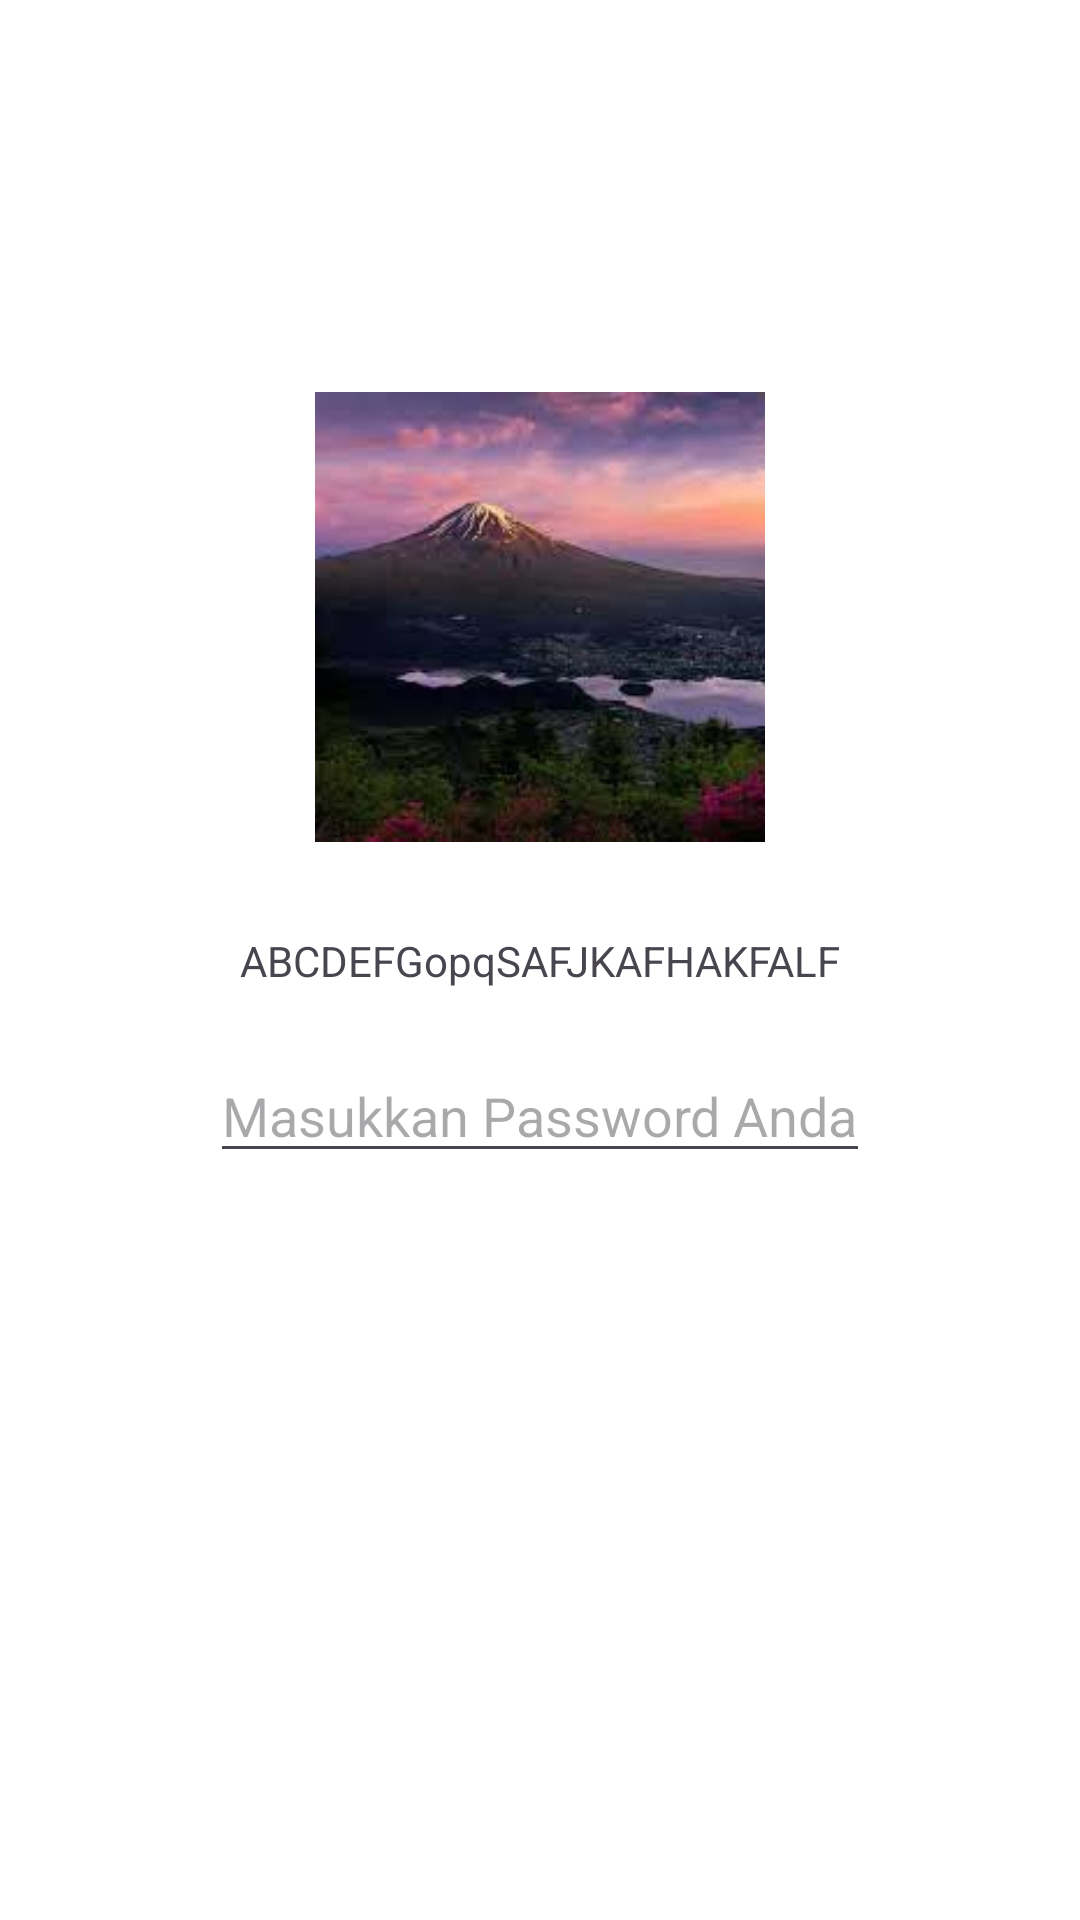

This screen was rendered from an Android layout file. Write that file and the resources it references.
<!-- AndroidManifest.xml: application theme Theme.LestTamiDua -->
<!-- res/layout/activity_main.xml -->
<?xml version="1.0" encoding="utf-8"?>
<androidx.constraintlayout.widget.ConstraintLayout xmlns:android="http://schemas.android.com/apk/res/android"
    xmlns:app="http://schemas.android.com/apk/res-auto"
    xmlns:tools="http://schemas.android.com/tools"
    android:layout_width="match_parent"
    android:layout_height="match_parent"
    android:background="@color/white"
    tools:context=".MainActivity">

    <TextView
        android:id="@+id/textView"
        android:layout_width="wrap_content"
        android:layout_height="wrap_content"
        android:text="ABCDEFGopqSAFJKAFHAKFALF"
        app:layout_constraintBottom_toBottomOf="parent"
        app:layout_constraintEnd_toEndOf="parent"
        app:layout_constraintStart_toStartOf="parent"
        app:layout_constraintTop_toTopOf="parent" />

    <EditText
        android:layout_width="wrap_content"
        android:layout_height="wrap_content"
        android:layout_marginTop="20dp"
        android:hint="Masukkan Password Anda"
        app:layout_constraintEnd_toEndOf="parent"
        app:layout_constraintStart_toStartOf="parent"
        app:layout_constraintTop_toBottomOf="@+id/textView" />

    <ImageView
        android:layout_width="150dp"
        android:layout_height="150dp"
        android:layout_marginBottom="30dp"
        android:src="@drawable/gunung_gelap"
        android:scaleType="centerCrop"
        app:layout_constraintBottom_toTopOf="@+id/textView"
        app:layout_constraintEnd_toEndOf="parent"
        app:layout_constraintStart_toStartOf="parent" />


</androidx.constraintlayout.widget.ConstraintLayout>
<!-- resources referenced by this layout -->
<resources>
  <color name="white">#FFFFFFFF</color>
  <!-- drawable gunung_gelap: jfif bitmap (drawable, 5733 bytes) -->
  <style name="Theme.LestTamiDua" parent="Base.Theme.LestTamiDua" />
  <style name="Base.Theme.LestTamiDua" parent="Theme.Material3.DayNight.NoActionBar">
          
          
      </style>
</resources>
